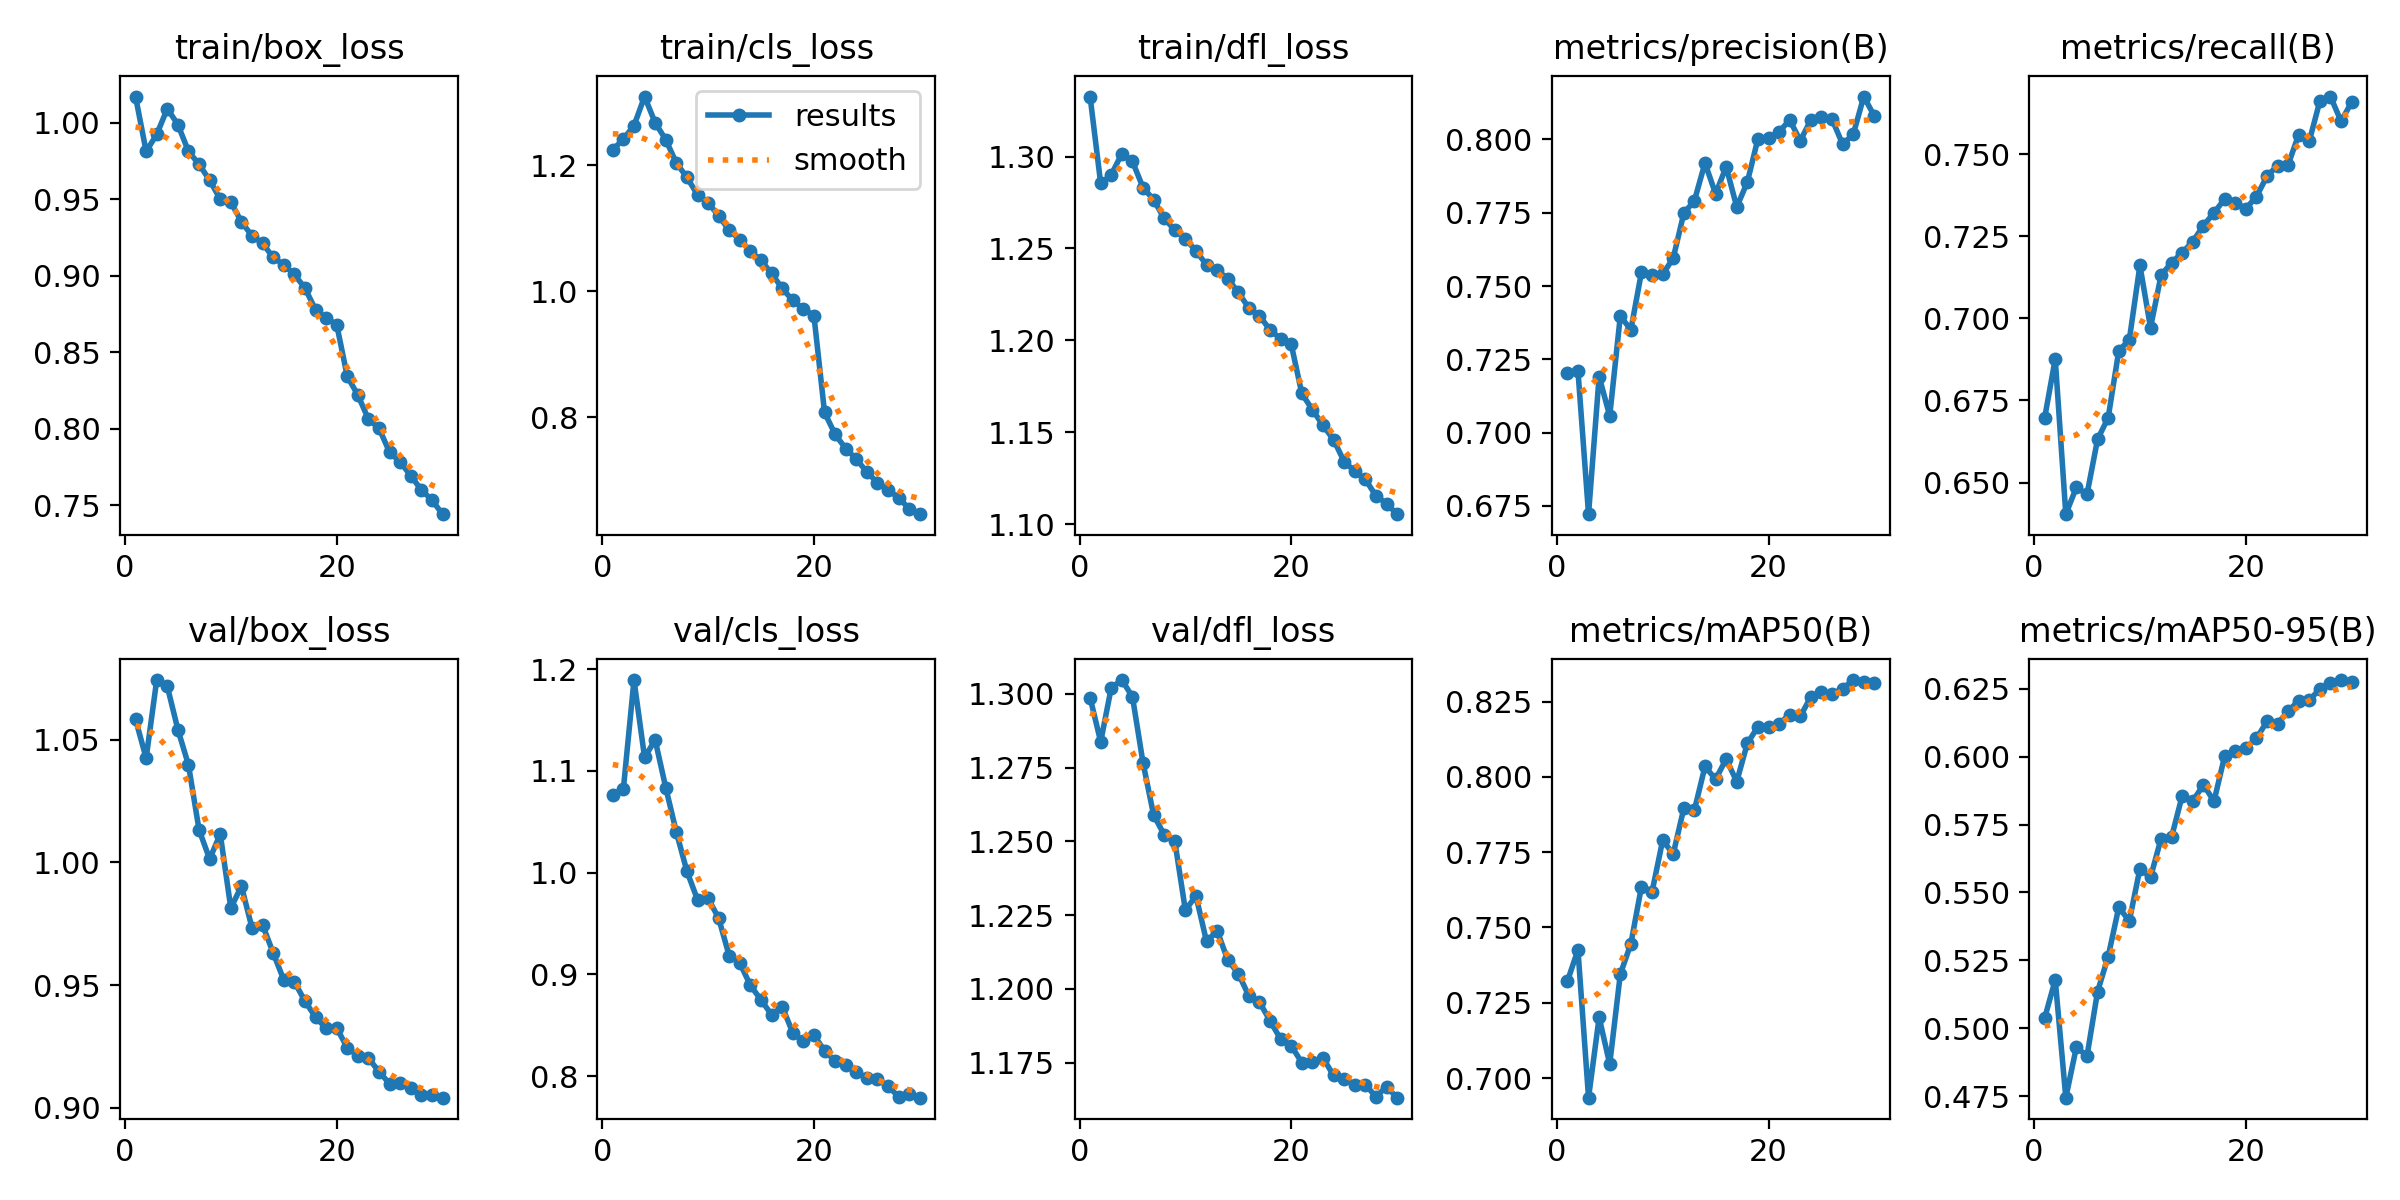

The file beside this chart, header and first rows:
epoch, time, train/box_loss, train/cls_loss, train/dfl_loss, metrics/precision(B), metrics/recall(B), metrics/mAP50(B), metrics/mAP50-95(B), val/box_loss, val/cls_loss, val/dfl_loss, lr/pg0, lr/pg1, lr/pg2
1, 203.9, 1.017, 1.225, 1.333, 0.7205, 0.6697, 0.7321, 0.5037, 1.058, 1.076, 1.299, 0.0001387, 0.0001387, 0.0001387
2, 373, 0.9812, 1.242, 1.285, 0.7211, 0.6876, 0.7426, 0.5178, 1.042, 1.083, 1.284, 0.0002686, 0.0002686, 0.0002686
3, 545.1, 0.9923, 1.263, 1.29, 0.6722, 0.6403, 0.6935, 0.4744, 1.074, 1.189, 1.302, 0.0003892, 0.0003892, 0.0003892
4, 708.1, 1.009, 1.309, 1.302, 0.7191, 0.6485, 0.7201, 0.4931, 1.072, 1.113, 1.305, 0.0003757, 0.0003757, 0.0003757
5, 870.7, 0.9988, 1.268, 1.297, 0.7057, 0.6464, 0.7047, 0.4897, 1.054, 1.13, 1.299, 0.000362, 0.000362, 0.000362
6, 1031, 0.9812, 1.241, 1.283, 0.7397, 0.6632, 0.7345, 0.5135, 1.04, 1.083, 1.277, 0.0003482, 0.0003482, 0.0003482
7, 1191, 0.9728, 1.204, 1.277, 0.7351, 0.6697, 0.7446, 0.5264, 1.013, 1.04, 1.259, 0.0003344, 0.0003344, 0.0003344
8, 1350, 0.9624, 1.181, 1.266, 0.7548, 0.6901, 0.7636, 0.5445, 1.001, 1.001, 1.252, 0.0003207, 0.0003207, 0.0003207
9, 1517, 0.95, 1.153, 1.26, 0.7538, 0.6936, 0.7619, 0.5395, 1.012, 0.9733, 1.25, 0.0003069, 0.0003069, 0.0003069
10, 1732, 0.9482, 1.141, 1.255, 0.754, 0.7162, 0.7789, 0.5587, 0.9813, 0.9747, 1.227, 0.0002932, 0.0002932, 0.0002932
11, 2021, 0.9352, 1.12, 1.249, 0.7595, 0.6972, 0.7744, 0.5556, 0.9903, 0.955, 1.232, 0.0002794, 0.0002794, 0.0002794
12, 2297, 0.9261, 1.097, 1.241, 0.7748, 0.7132, 0.7895, 0.5698, 0.9733, 0.918, 1.216, 0.0002656, 0.0002656, 0.0002656
13, 2570, 0.9212, 1.082, 1.238, 0.7791, 0.717, 0.789, 0.5706, 0.9745, 0.911, 1.22, 0.0002519, 0.0002519, 0.0002519
14, 2843, 0.9119, 1.064, 1.234, 0.792, 0.7201, 0.8035, 0.5857, 0.9631, 0.889, 1.21, 0.0002381, 0.0002381, 0.0002381
15, 3115, 0.9072, 1.049, 1.226, 0.7814, 0.7235, 0.7992, 0.5837, 0.9521, 0.8749, 1.205, 0.0002243, 0.0002243, 0.0002243
16, 3393, 0.9008, 1.028, 1.218, 0.7907, 0.7283, 0.8059, 0.5896, 0.9514, 0.8602, 1.198, 0.0002106, 0.0002106, 0.0002106
17, 3684, 0.892, 1.005, 1.213, 0.777, 0.7322, 0.7984, 0.5836, 0.9434, 0.8681, 1.195, 0.0001968, 0.0001968, 0.0001968
18, 3963, 0.8778, 0.9855, 1.206, 0.7854, 0.7364, 0.8111, 0.6001, 0.9369, 0.8425, 1.189, 0.0001831, 0.0001831, 0.0001831
19, 4259, 0.8724, 0.9722, 1.201, 0.8002, 0.7353, 0.8166, 0.602, 0.9324, 0.8345, 1.183, 0.0001693, 0.0001693, 0.0001693
20, 4541, 0.8681, 0.961, 1.198, 0.8004, 0.7335, 0.8165, 0.6033, 0.9325, 0.8401, 1.181, 0.0001555, 0.0001555, 0.0001555
21, 4842, 0.8342, 0.8076, 1.171, 0.8025, 0.7371, 0.8177, 0.6067, 0.9244, 0.825, 1.175, 0.0001418, 0.0001418, 0.0001418
22, 5097, 0.822, 0.7727, 1.162, 0.8067, 0.7434, 0.8206, 0.6129, 0.9211, 0.8148, 1.175, 0.000128, 0.000128, 0.000128
23, 5352, 0.8062, 0.7502, 1.154, 0.7995, 0.7466, 0.8201, 0.6121, 0.9202, 0.8111, 1.177, 0.0001143, 0.0001143, 0.0001143
24, 5611, 0.8003, 0.7336, 1.146, 0.8066, 0.7469, 0.8266, 0.6168, 0.9147, 0.8042, 1.171, 0.0001005, 0.0001005, 0.0001005
25, 5863, 0.7846, 0.7129, 1.134, 0.8077, 0.756, 0.828, 0.6206, 0.9098, 0.7979, 1.17, 8.6736e-05, 8.6736e-05, 8.6736e-05
26, 6139, 0.7782, 0.6959, 1.129, 0.8069, 0.7541, 0.8274, 0.6207, 0.9101, 0.797, 1.167, 7.2975e-05, 7.2975e-05, 7.2975e-05
27, 6402, 0.7693, 0.6852, 1.124, 0.7984, 0.7663, 0.8293, 0.625, 0.9079, 0.7898, 1.167, 5.9214e-05, 5.9214e-05, 5.9214e-05
28, 6662, 0.76, 0.6714, 1.115, 0.8017, 0.7676, 0.8322, 0.6272, 0.905, 0.7799, 1.163, 4.5453e-05, 4.5453e-05, 4.5453e-05
29, 6949, 0.7534, 0.655, 1.111, 0.8146, 0.7601, 0.8315, 0.6282, 0.9052, 0.782, 1.167, 3.1692e-05, 3.1692e-05, 3.1692e-05
30, 7208, 0.7442, 0.646, 1.105, 0.8079, 0.7659, 0.8312, 0.6274, 0.9041, 0.7788, 1.163, 1.7931e-05, 1.7931e-05, 1.7931e-05
